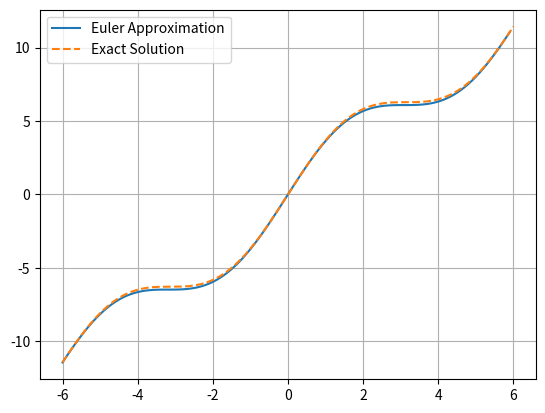

Recreate this plot in Python.
# ---------------------------------------------------------
# Author: Saad Mehmood
# Date: September 2024
# [redacted]
# of the project NumSolverToolkit.
# Any use or modification of this code should include proper
# attribution to the original author.
# ---------------------------------------------------------
from numpy import sin, cos, linspace, arange
import matplotlib.pyplot as plt

def dydx(x):
    return 2 * cos(x) + 2

def Solution(x):
    return 2 * sin(x) + 2*x

def EulerMethod(start, end, stepSize, initialCondition=[0, 0]):
    X = [initialCondition[0]]
    Y = [initialCondition[1]]

    x = X[0] + stepSize
    y = Y[0]
    for x in arange(start + stepSize, end, stepSize):
        y += dydx(x) * stepSize
        X.append(x)
        Y.append(y)
    
    return X, Y

xi = -6
xf = 6
dx = 0.1

# Euler method approximation
X, Y = EulerMethod(xi, xf, dx, [-6, -11.44])

# Exact solution
x_sol = linspace(xi, xf, 10000)
y_sol = Solution(x_sol)

# Plot both the Euler method approximation and the exact solution
plt.plot(X, Y, label="Euler Approximation")
plt.plot(x_sol, y_sol, label="Exact Solution", linestyle="--")
plt.grid()
plt.legend()
plt.show()
